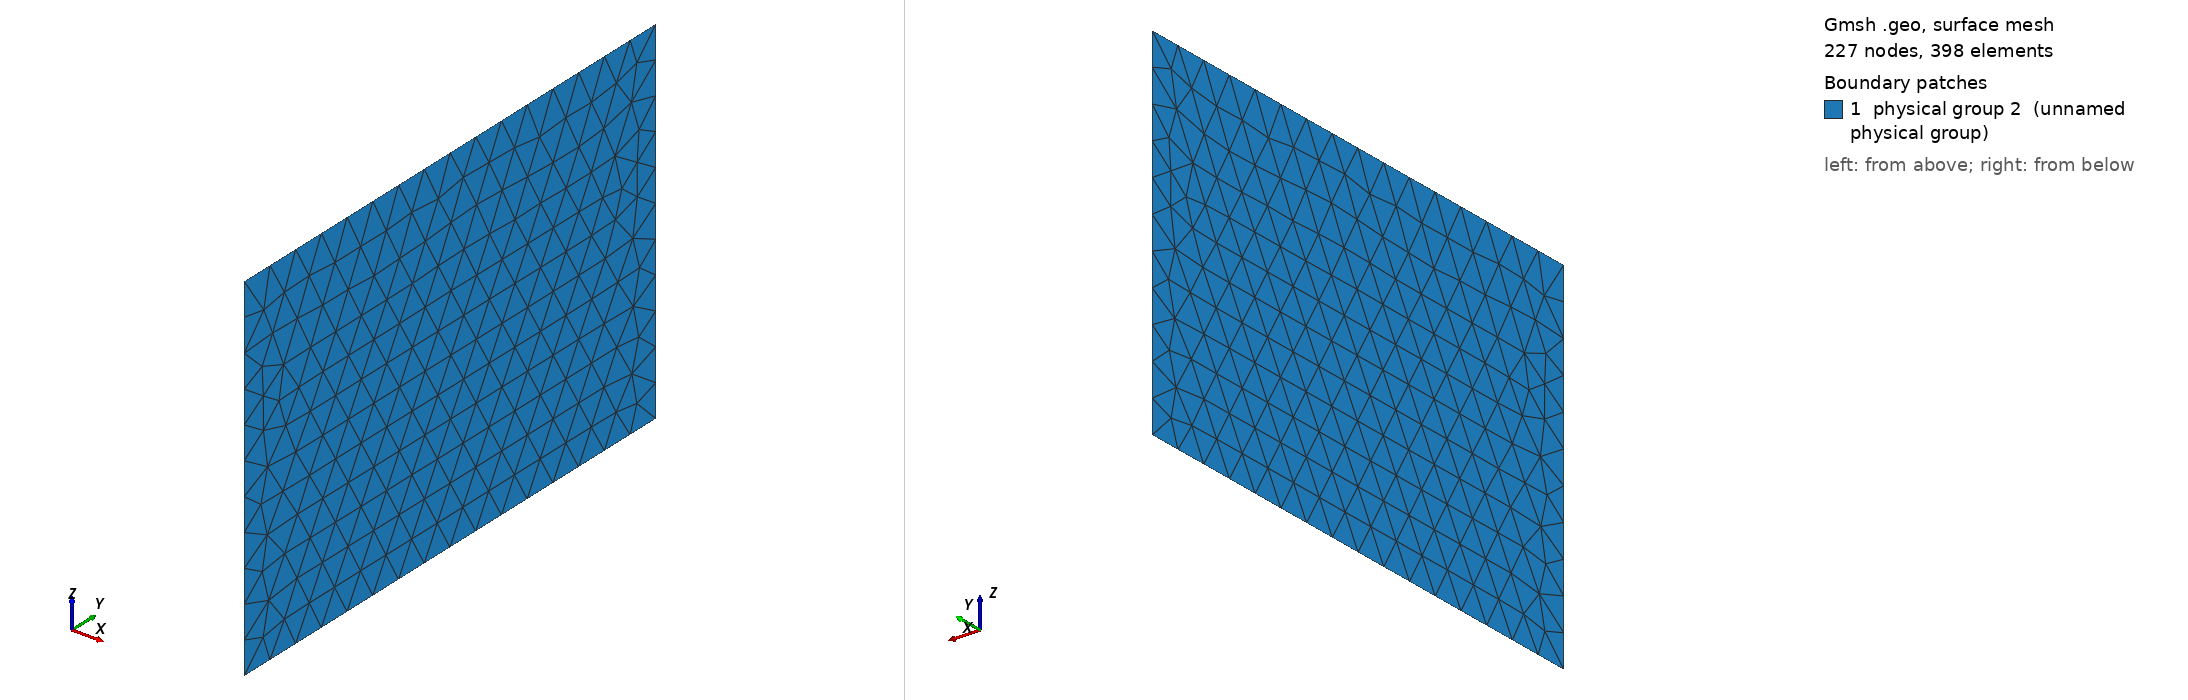

Gmsh geometry script, surface-meshed: 227 nodes, 398 surface elements. Boundary patches (legend numbers): 1 physical group 2 (unnamed physical group). Left view from above one corner, right view from below the opposite corner. Legend entries are the model's physical surfaces. The drawing asked Gmsh for element sizes between 1% and 20% of the model's largest extent; the script's own settings can give other sizes.

=== simple_struct.geo (drawn) ===
// Parameters: acoustic cavity
lx1 = 0.75001;
ly1 = 0.6;
lz1 = 0.4;


a = 0.66;

// size of elements
h =  lx1/20;
h2 = lz1/20;

//h  = lx1*10;
//h2 = lz1*10;

Mesh.CharacteristicLengthMax=10*h;
Mesh.ElementOrder = 1;

// rectangle: Corners
Point(1) = {lx1,    0  , 0, h};
Point(2) = {lx1,    ly1  , 0, h};
Point(3) = {lx1,    ly1 , lz1, h};
Point(4) = {lx1,    0 , lz1, h};

// Cavity: lines

Line(1) = {1, 2};
Line(2) = {2, 3};
Line(3) = {3, 4};
Line(4) = {4, 1};

Line Loop(10) = {1,2,3,4};
Plane Surface(11) = {10};

Physical Surface(2) = {11};
